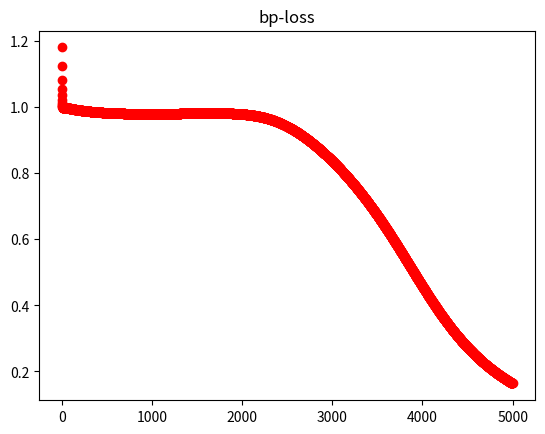

Here is the Python script that generated this plot:
import numpy as np
import matplotlib.pyplot as plt

#输入三维向量
D_in = 3
#输出一维向量
D_out = 1
#隐藏层神经元个数
H = 4

w1 = np.random.rand(H, D_in) # 隐藏层
w2 = np.random.randn(D_out, H) # 输出层

#创建训练数据
x = np.array([
    [0,0,1,1],
    [0,1,0,1],
    [1,1,1,1]
])
y = np.array([
    [0,1,1,0]
])

#learning rate
lr = 1e-2

for i in range(5000):
    #前向传播
    h1 = w1.dot(x)  #输入数据传入隐藏层
    h_sigmoid = 1 / (1 + np.exp(-h1))   #sigmoid激活函数
    
    y_pred = w2.dot(h_sigmoid)  #隐藏层传入输出层

    #计算损失函数
    loss = np.square(y_pred - y).sum()
    print("back propgation epoch %d, loss: %f" % (i, loss))
    plt.plot(i, loss, 'ro')

    #反向传播
    grad_y_pred = 2.0 * (y_pred - y)
    grad_w2 = grad_y_pred.dot(h1.T) #计算loss对于w2的梯度，对应于2q*x^T

    grad_sigmod = w2.T.dot(grad_y_pred)

    grad_h = grad_sigmod * h_sigmoid * (1 - h_sigmoid)

    # 最后计算Loss对隐藏层w1的偏导数，上游梯度为grad_h，，local gradient为x，对应于公式的2qx^T
    grad_w1 = grad_h.dot(x.T) 

    #更新权重
    w1 -= lr * grad_w1
    w2 -= lr * grad_w2

plt.title('bp-loss')
plt.show()
#输出训练后的结果
print(y_pred)

